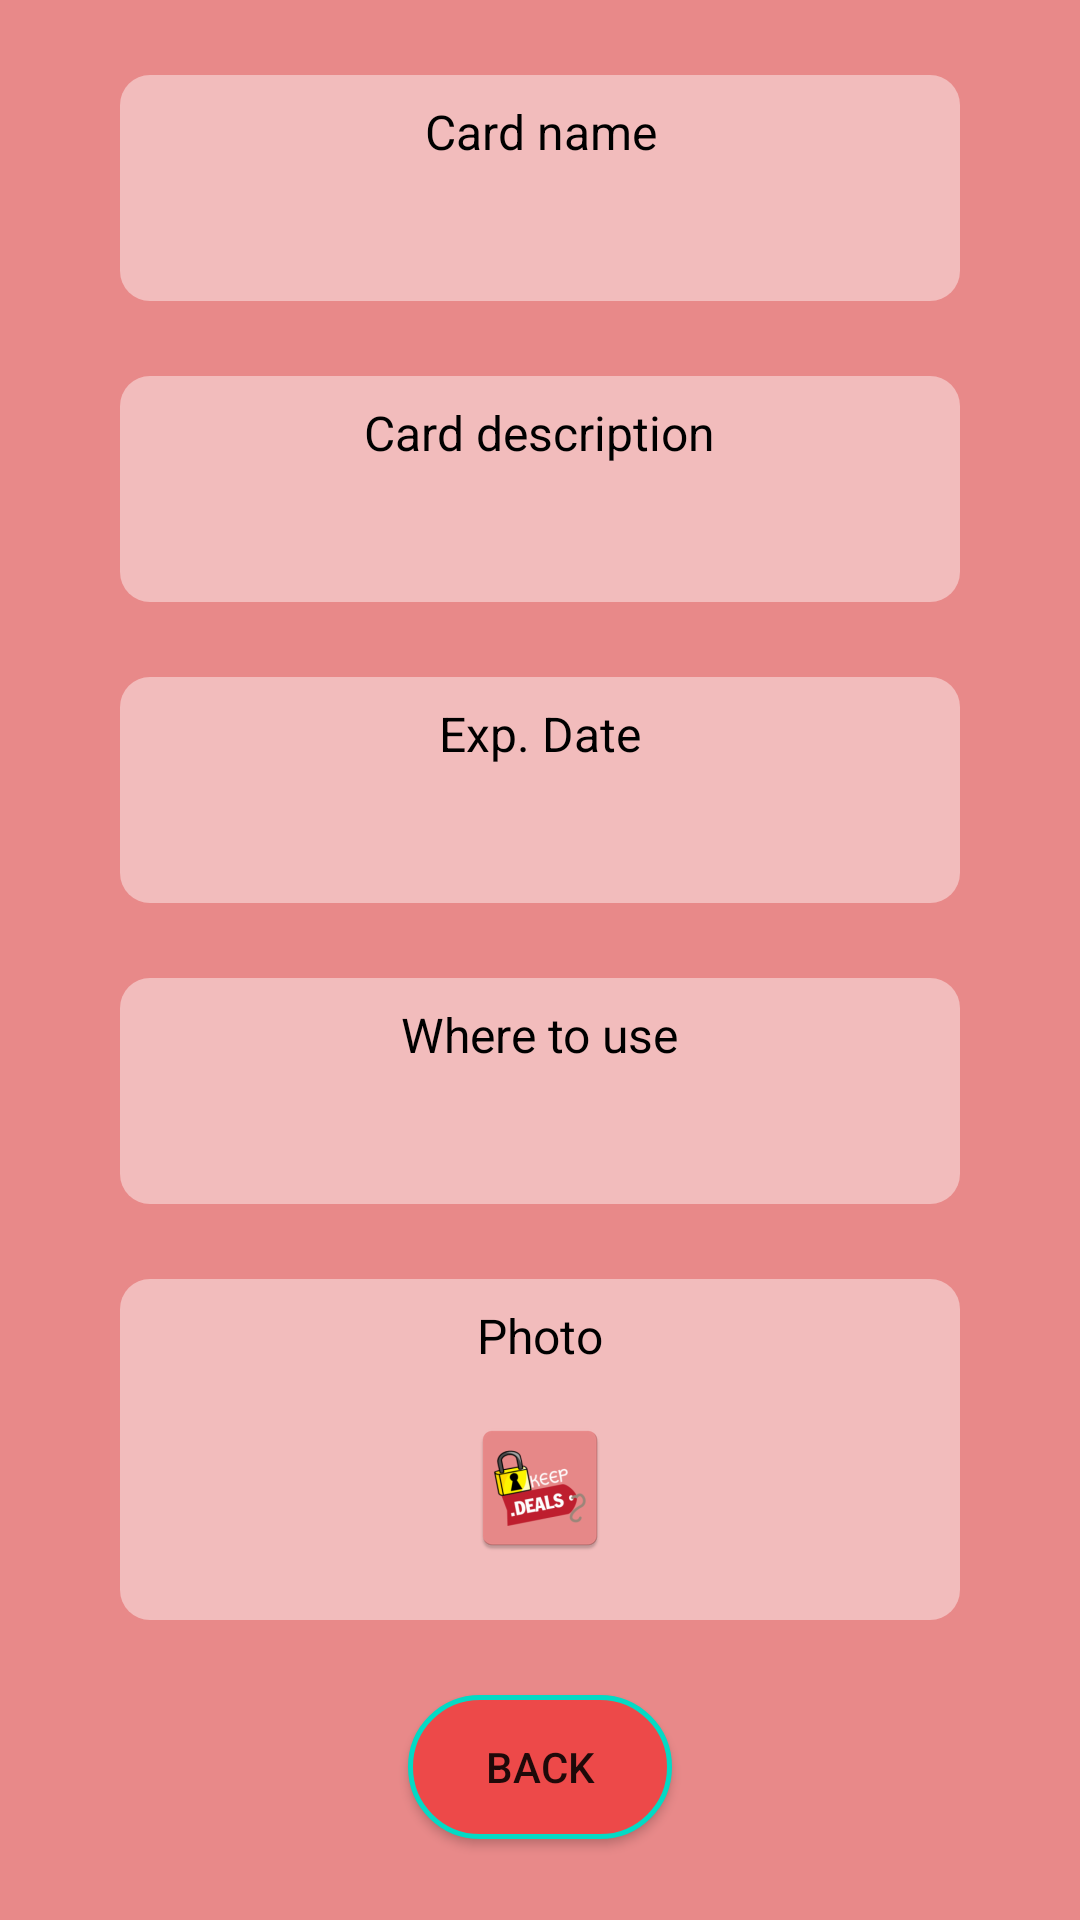

Write the Android layout XML for this screen, with the resource values it uses.
<!-- AndroidManifest.xml: application theme AppTheme.NoActionBar -->
<!-- res/layout/view_item.xml -->
<?xml version="1.0" encoding="utf-8"?>
<ScrollView xmlns:android="http://schemas.android.com/apk/res/android"
    xmlns:app="http://schemas.android.com/apk/res-auto"
    android:layout_width="match_parent"
    android:layout_height="match_parent"
    android:background="@color/colorBackground"
    app:cardPreventCornerOverlap="false"
    app:cardUseCompatPadding="true">

    <LinearLayout
        android:layout_width="match_parent"
        android:layout_height="wrap_content"
        android:orientation="vertical">

        <LinearLayout
            android:id="@+id/linearLayout"
            android:layout_width="match_parent"
            android:layout_height="wrap_content"
            android:layout_gravity="center"
            android:layout_marginStart="40dp"
            android:layout_marginTop="25dp"
            android:layout_marginEnd="40dp"
            android:background="@drawable/card_style"
            android:orientation="vertical">

            <TextView
                android:id="@+id/tvDeliveryName"
                android:layout_width="wrap_content"
                android:layout_height="wrap_content"
                android:layout_gravity="center"
                android:layout_margin="8dp"
                android:gravity="center"
                android:text="@string/card_name"
                android:textColor="@android:color/black"
                android:textSize="16sp" />

            <TextView
                android:id="@+id/tvCardName"
                android:layout_width="wrap_content"
                android:layout_height="wrap_content"
                android:layout_gravity="center"
                android:layout_margin="8dp"
                android:gravity="center"
                android:text="@string/none"
                android:textColor="@android:color/black"
                android:textSize="16sp" />
        </LinearLayout>

        <LinearLayout
            android:id="@+id/linearLayout1"
            android:layout_width="match_parent"
            android:layout_height="wrap_content"
            android:layout_gravity="center"
            android:layout_marginStart="40dp"
            android:layout_marginTop="25dp"
            android:layout_marginEnd="40dp"
            android:background="@drawable/card_style"
            android:orientation="vertical"
            app:layout_constraintEnd_toEndOf="parent"
            app:layout_constraintStart_toStartOf="parent"
            app:layout_constraintTop_toBottomOf="@id/linearLayout">

            <TextView
                android:id="@+id/tvDeliveryDescription"
                android:layout_width="wrap_content"
                android:layout_height="wrap_content"
                android:layout_gravity="center"
                android:layout_margin="8dp"
                android:text="@string/card_description"
                android:textColor="@android:color/black"
                android:textSize="16sp" />

            <TextView
                android:id="@+id/tvCardDescription"
                android:layout_width="wrap_content"
                android:layout_height="wrap_content"
                android:layout_gravity="center"
                android:layout_margin="8dp"
                android:text="@string/none"
                android:textColor="@android:color/black"
                android:textSize="16sp" />
        </LinearLayout>


        <LinearLayout
            android:id="@+id/linearLayout2"
            android:layout_width="match_parent"
            android:layout_height="wrap_content"
            android:layout_gravity="center"
            android:layout_marginStart="40dp"
            android:layout_marginTop="25dp"
            android:layout_marginEnd="40dp"
            android:background="@drawable/card_style"
            android:orientation="vertical">

            <TextView
                android:id="@+id/tvDate"
                android:layout_width="wrap_content"
                android:layout_height="wrap_content"
                android:layout_gravity="center"
                android:layout_margin="8dp"
                android:text="@string/expiration_date"
                android:textColor="@android:color/black"
                android:textSize="16sp" />

            <TextView
                android:id="@+id/tvDeliveryDate1"
                android:layout_width="wrap_content"
                android:layout_height="wrap_content"
                android:layout_gravity="center"
                android:layout_margin="8dp"
                android:text="@string/none"
                android:textColor="@android:color/black"
                android:textSize="16sp" />
        </LinearLayout>

        <LinearLayout
            android:id="@+id/linearLayout3"
            android:layout_width="match_parent"
            android:layout_height="wrap_content"
            android:layout_gravity="center"
            android:layout_marginStart="40dp"
            android:layout_marginTop="25dp"
            android:layout_marginEnd="40dp"
            android:background="@drawable/card_style"
            android:orientation="vertical">

            <TextView
                android:id="@+id/tvLocation"
                android:layout_width="wrap_content"
                android:layout_height="wrap_content"
                android:layout_gravity="center"
                android:layout_margin="8dp"
                android:text="@string/where_to_use"
                android:textColor="@android:color/black"
                android:textSize="16sp" />

            <TextView
                android:id="@+id/tvDeliveryLocation1"
                android:layout_width="wrap_content"
                android:layout_height="wrap_content"
                android:layout_gravity="center"
                android:layout_margin="8dp"
                android:text="@string/none"
                android:textColor="@android:color/black"
                android:textSize="16sp" />
        </LinearLayout>

        <LinearLayout
            android:layout_width="match_parent"
            android:layout_height="wrap_content"
            android:layout_marginStart="40dp"
            android:layout_marginTop="25dp"
            android:layout_marginEnd="40dp"
            android:background="@drawable/card_style"
            android:orientation="vertical">

            <TextView
                android:id="@+id/textView"
                android:layout_width="wrap_content"
                android:layout_height="wrap_content"
                android:layout_gravity="center"
                android:layout_margin="8dp"
                android:text="@string/photo"
                android:textColor="@android:color/black"
                android:textSize="16sp" />

            <ImageView
                android:id="@+id/ivCardPhoto"
                android:layout_width="wrap_content"
                android:layout_height="wrap_content"
                android:layout_gravity="center"
                android:layout_marginTop="8dp"
                android:layout_marginBottom="20dp"

                android:contentDescription="@string/none"
                android:background="@drawable/round_outline"
                android:src="@mipmap/ic_launcher" />

        </LinearLayout>

        <Button
            android:id="@+id/btnBack"
            android:layout_width="wrap_content"
            android:layout_height="wrap_content"
            android:layout_gravity="center"
            android:layout_marginTop="25dp"
            android:layout_marginBottom="15dp"
            android:background="@drawable/shape_selector"
            android:onClick="finish"
            android:text="@string/back" />

    </LinearLayout>

</ScrollView>
<!-- resources referenced by this layout -->
<resources>
  <color name="colorBackground">#E88989</color>
  <!-- drawable card_style (drawable) -->
  <?xml version="1.0" encoding="utf-8"?>
  <selector xmlns:android="http://schemas.android.com/apk/res/android">
      <item>
          <shape android:shape="rectangle">
              <solid android:color="#6DFFFFFF"/>
              <corners android:radius="10dp"/>
          </shape>
      </item>
  </selector>
  <!-- drawable shape_selector (drawable) -->
  <?xml version="1.0" encoding="utf-8"?>
  <selector xmlns:android="http://schemas.android.com/apk/res/android">
      <item android:state_pressed="true">
          <shape android:shape="rectangle"
              android:textAllCaps="false">
              <solid android:color="@color/btnPressed"/>
              <corners android:radius="25dp" />
              <stroke android:width="5px" android:color="@color/colorAccent" />
          </shape>
      </item>
  
      <item android:state_enabled="false">
          <shape android:shape="rectangle"
              android:textAllCaps="false">
              <solid android:color="@color/btnNotActive"/>
              <corners android:radius="25dp" />
              <stroke android:width="5px" android:color="@color/colorAccent" />
          </shape>
      </item>
  
      <item android:state_enabled="true">
          <shape android:shape="rectangle"
              android:textAllCaps="false">
              <solid android:color="@color/colorBackground2"/>
              <corners android:radius="25dp" />
              <stroke android:width="5px" android:color="@color/colorAccent" />
          </shape>
      </item>
  
  
  </selector>
  <!-- mipmap ic_launcher: png bitmap (mipmap-hdpi, 3544 bytes) -->
  <string name="back">Back</string>
  <string name="card_description">Card description</string>
  <string name="card_name">Card name</string>
  <string name="expiration_date">Exp. Date</string>
  <string name="none" translatable="false" />
  <string name="photo">Photo</string>
  <string name="where_to_use">Where to use</string>
  <style name="AppTheme.NoActionBar">
          <item name="windowNoTitle">true</item>
          <item name="windowActionBar">false</item>
      </style>
  <color name="btnPressed">#01579B</color>
  <color name="colorAccent">#03DAC5</color>
  <color name="btnNotActive">#BDBDBD</color>
  <color name="colorBackground2">#ED4949</color>
</resources>
